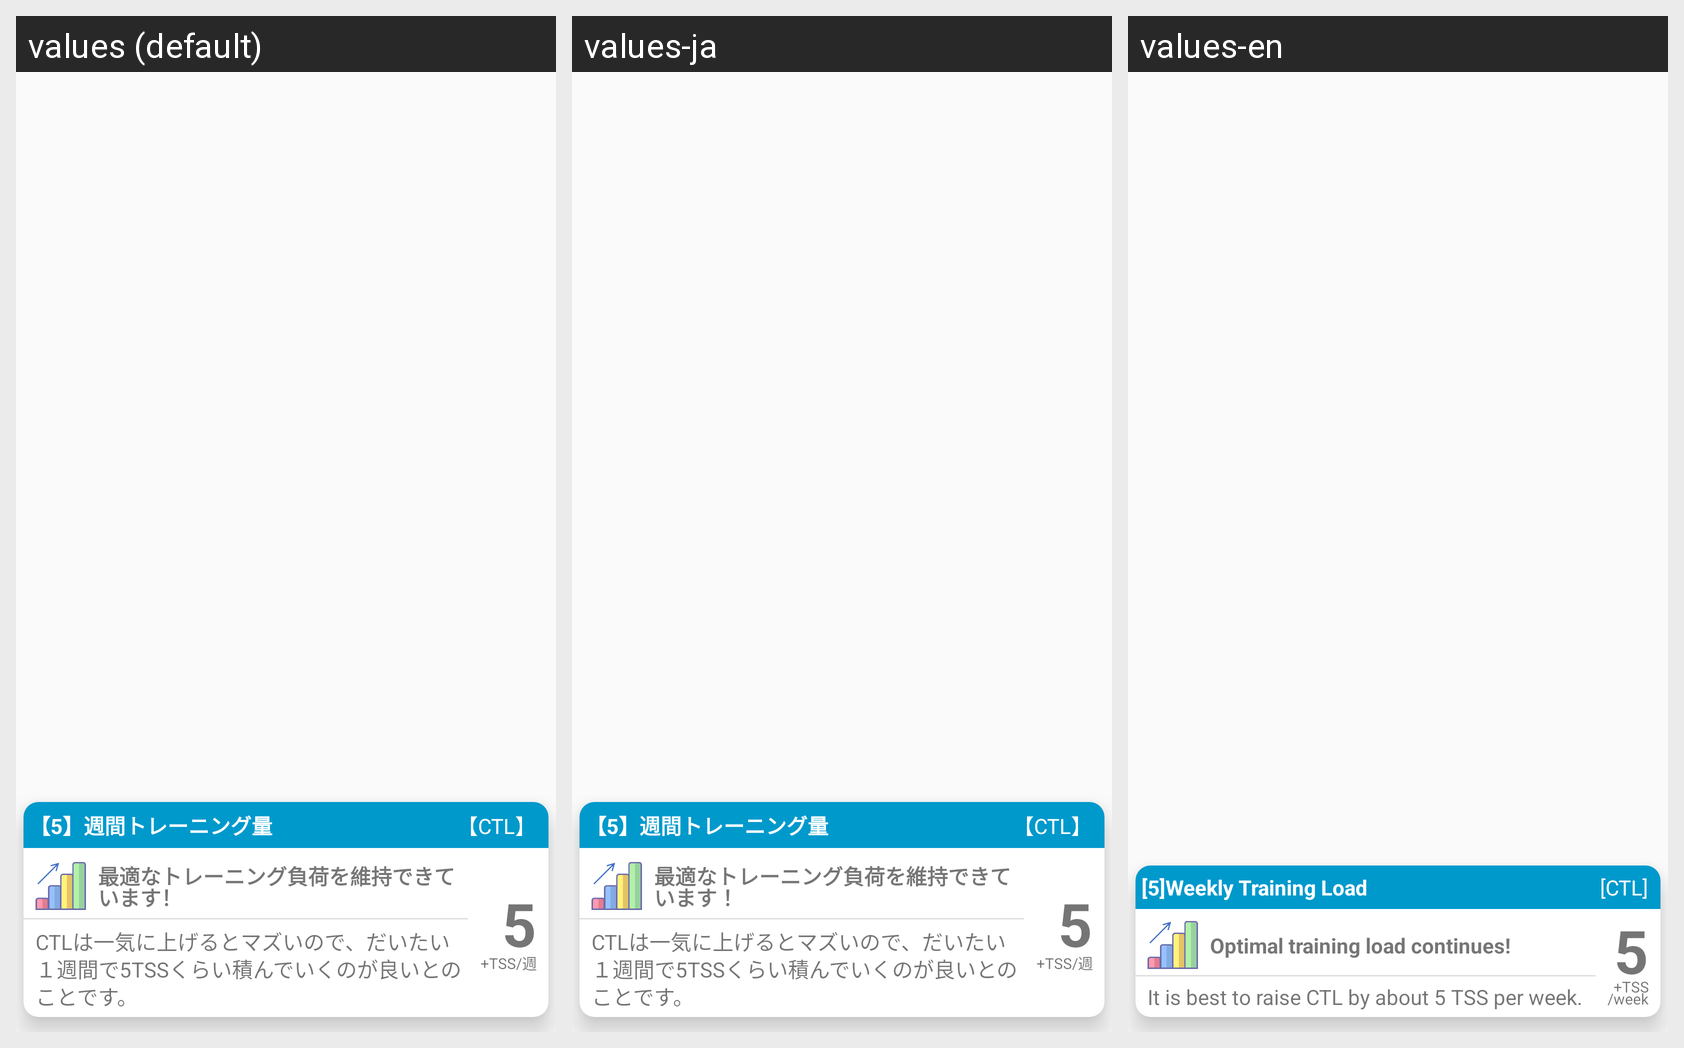

Here is an Android app screen in its default locale and in the app's own translations. Write out the translated-string differences for the strings that appear on this screen.
Android screen res/layout/diag_card_5.xml rendered under 3 locales, left to right: values (default), values-ja, values-en. Device: Nexus 5 (rendered at 1080×1920; each locale shown at half size, 540×960, under a caption strip naming it); theme AppTheme.NoActionBar.
Strings drawn on this screen, with the default value and each locale's value (text and hints the layout hard-codes, and strings that could not be matched under every locale, appear in the picture but are not listed):

diag_5_title_label
  values: 【5】週間トレーニング量
  values-ja: 【5】週間トレーニング量
  values-en: [5]Weekly Training Load

diag_5_subtitle_label
  values: 【CTL】
  values-ja: 【CTL】
  values-en: [CTL]

diag_5_ok
  values: 最適なトレーニング負荷を維持できています！
  values-ja: 最適なトレーニング負荷を維持できています！
  values-en: Optimal training load continues!

diag_5_description
  values: CTLは一気に上げるとマズいので、だいたい１週間で5TSSくらい積んでいくのが良いとのことです。
  values-ja: CTLは一気に上げるとマズいので、だいたい１週間で5TSSくらい積んでいくのが良いとのことです。
  values-en: It is best to raise CTL by about 5 TSS per week.

diag_5_unit
  values: +TSS/週
  values-ja: +TSS/週
  values-en: +TSS
      /week
